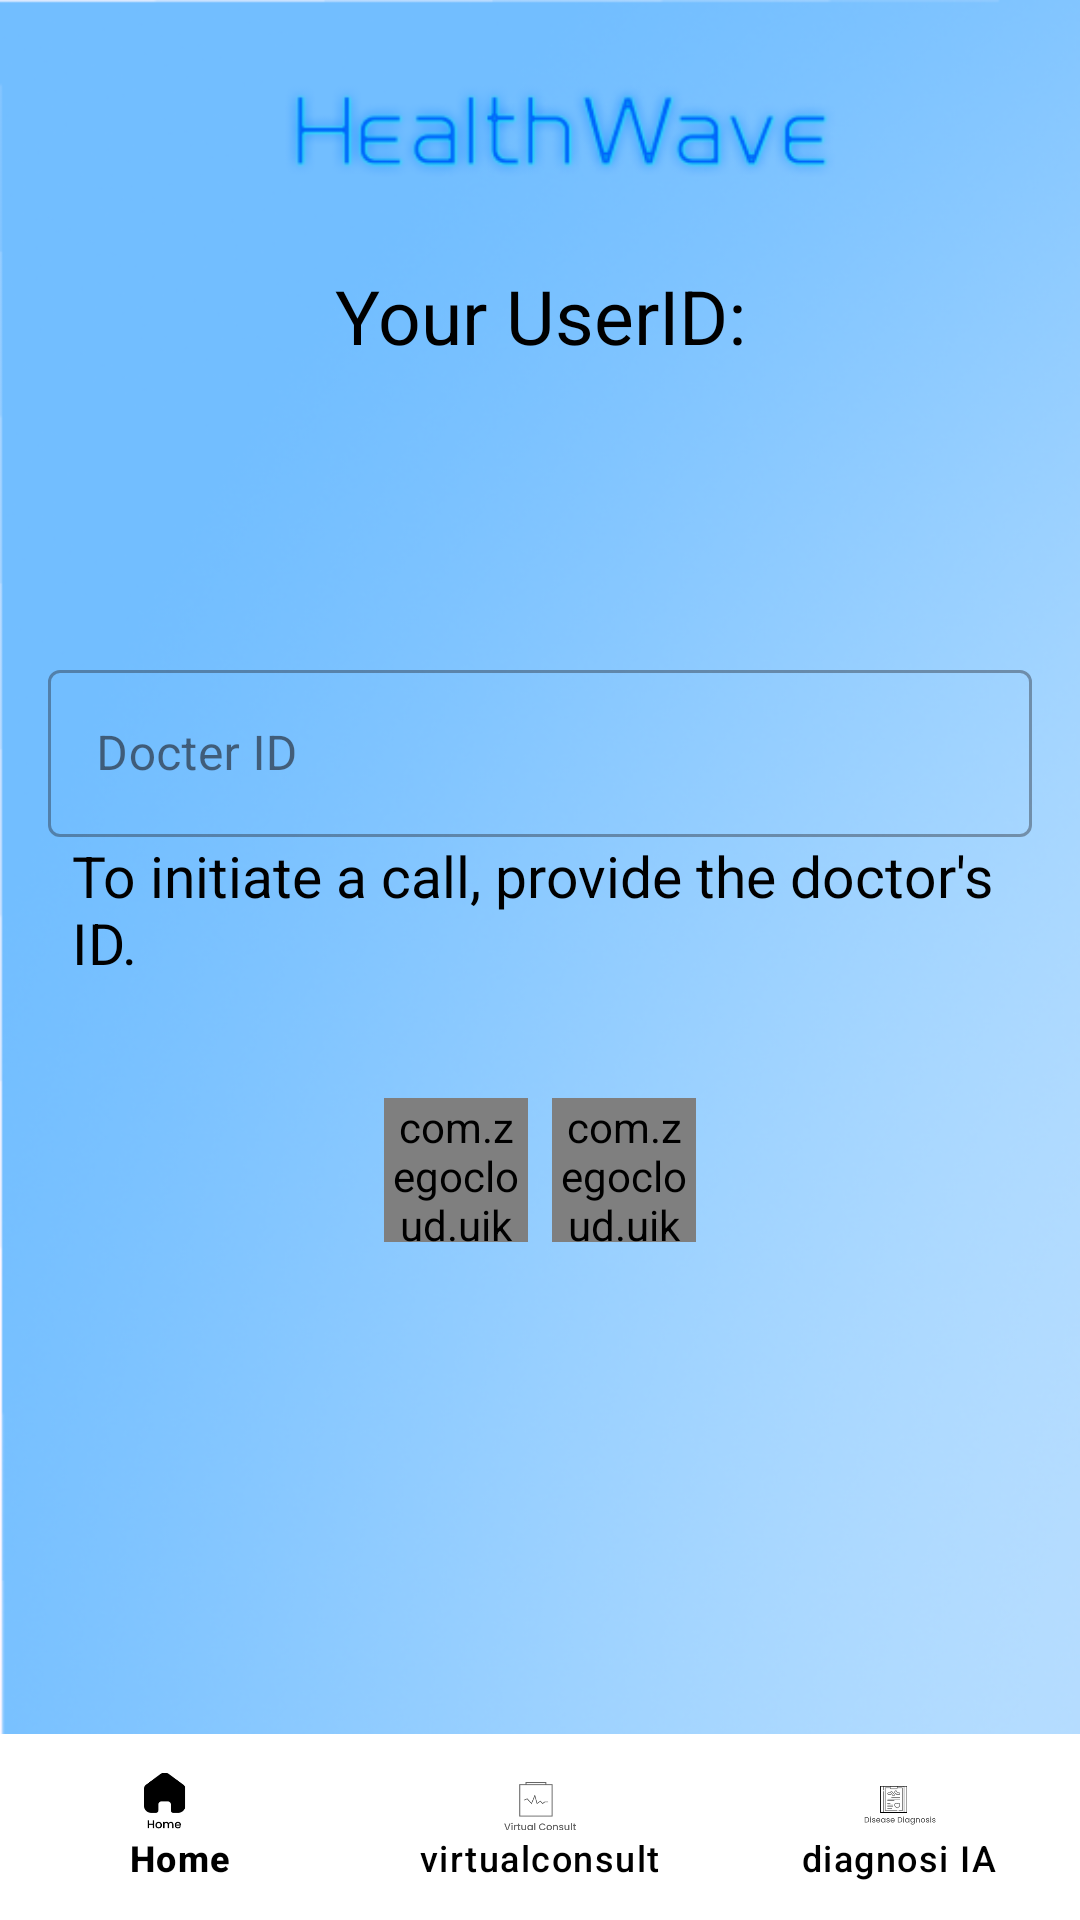

Write the Android layout XML for this screen, with the resource values it uses.
<!-- AndroidManifest.xml: application theme Theme.Healthwave -->
<!-- res/layout/activity_video.xml -->
<?xml version="1.0" encoding="utf-8"?>
<androidx.constraintlayout.widget.ConstraintLayout xmlns:android="http://schemas.android.com/apk/res/android"
    xmlns:app="http://schemas.android.com/apk/res-auto"
    xmlns:tools="http://schemas.android.com/tools"
    tools:context=".BotActivity"
    android:layout_width="match_parent"
    android:layout_height="match_parent">


    <ImageView
        android:id="@+id/backgroundImageView"
        android:layout_width="match_parent"
        android:layout_height="match_parent"
        android:background="@drawable/blue"
        android:scaleType="centerCrop"
        app:layout_constraintBottom_toBottomOf="parent"
        app:layout_constraintEnd_toEndOf="parent"
        app:layout_constraintHorizontal_bias="0.5"
        app:layout_constraintStart_toStartOf="parent"
        app:layout_constraintTop_toTopOf="parent"
        app:layout_constraintVertical_bias="0.5" />


    <TextView
        android:id="@+id/your_user_id"
        android:layout_width="wrap_content"
        android:layout_height="wrap_content"
        android:layout_marginBottom="96dp"
        android:text="Your UserID:"
        android:textColor="@color/black"
        android:textSize="25dp"
        app:layout_constraintBottom_toTopOf="@+id/linearLayout2"
        app:layout_constraintEnd_toEndOf="parent"
        app:layout_constraintStart_toStartOf="parent"
        app:layout_constraintTop_toTopOf="parent"
        app:layout_constraintVertical_bias="0.35"
        app:layout_constraintVertical_chainStyle="packed" />


    <LinearLayout
        android:id="@+id/linearLayout2"
        android:layout_width="match_parent"
        android:layout_height="wrap_content"
        android:orientation="vertical"
        app:layout_constraintBottom_toTopOf="@+id/bottom_navigation"
        app:layout_constraintEnd_toEndOf="parent"
        app:layout_constraintStart_toStartOf="parent"
        app:layout_constraintTop_toBottomOf="@+id/your_user_id">

        <com.google.android.material.textfield.TextInputLayout
            android:id="@+id/target_user_id"
            style="@style/Widget.MaterialComponents.TextInputLayout.OutlinedBox"
            android:layout_width="match_parent"
            android:layout_height="132dp"
            android:hint="Docter ID"
            android:minWidth="164dp"
            android:paddingStart="16dp"
            android:paddingEnd="16dp">

            <com.google.android.material.textfield.TextInputEditText
                android:layout_width="match_parent"
                android:layout_height="wrap_content" />

            <TextView
                android:layout_width="wrap_content"
                android:layout_height="wrap_content"
                android:layout_marginStart="8dp"
                android:layout_marginBottom="8dp"
                android:text="To initiate a call, provide the doctor's ID."
                android:textColor="@color/black"
                android:textSize="19sp"
                />

        </com.google.android.material.textfield.TextInputLayout>

        <LinearLayout
            android:layout_width="match_parent"
            android:layout_height="wrap_content"
            android:layout_marginTop="16dp"
            android:backgroundTint="@color/white"
            android:gravity="center"
            android:orientation="horizontal">

            <com.zegocloud.uikit.prebuilt.call.invite.widget.ZegoSendCallInvitationButton
                android:id="@+id/new_voice_call"
                android:layout_width="48dp"
                android:layout_height="48dp"
                tools:ignore="SpeakableTextPresentCheck" />

            <com.zegocloud.uikit.prebuilt.call.invite.widget.ZegoSendCallInvitationButton
                android:id="@+id/new_video_call"
                android:layout_width="48dp"
                android:layout_height="48dp"
                android:layout_marginStart="8dp"
                tools:ignore="SpeakableTextPresentCheck" />
        </LinearLayout>
    </LinearLayout>

    <ImageView
        android:id="@+id/imageView"
        android:layout_width="261dp"
        android:layout_height="86dp"
        app:layout_constraintBottom_toTopOf="@+id/your_user_id"
        app:layout_constraintEnd_toEndOf="parent"
        app:layout_constraintStart_toStartOf="parent"
        app:layout_constraintTop_toTopOf="@+id/backgroundImageView"
        app:srcCompat="@drawable/logo" />

    
    <com.google.android.material.bottomnavigation.BottomNavigationView
        android:id="@+id/bottom_navigation"
        android:layout_width="match_parent"
        android:layout_height="62dp"
        android:background="@color/white"
        app:backgroundTint="#FFFFFF"
        app:itemActiveIndicatorStyle="@style/CardView.Light"
        app:itemIconTint="@color/black"
        app:itemTextColor="@color/black"
        app:layout_constraintBottom_toBottomOf="parent"
        app:layout_constraintEnd_toEndOf="parent"
        app:layout_constraintStart_toStartOf="parent"
        app:menu="@menu/bottom_menu" />

</androidx.constraintlayout.widget.ConstraintLayout>
<!-- resources referenced by this layout -->
<resources>
  <color name="black">#FF000000</color>
  <color name="white">#FFFFFFFF</color>
  <!-- drawable blue: png bitmap (drawable, 226683 bytes) -->
  <!-- drawable logo: png bitmap (drawable, 19748 bytes) -->
  <style name="Theme.Healthwave" parent="Base.Theme.Healthwave" />
  <style name="Base.Theme.Healthwave" parent="Theme.Material3.DayNight.NoActionBar">
          
          
      </style>
</resources>
